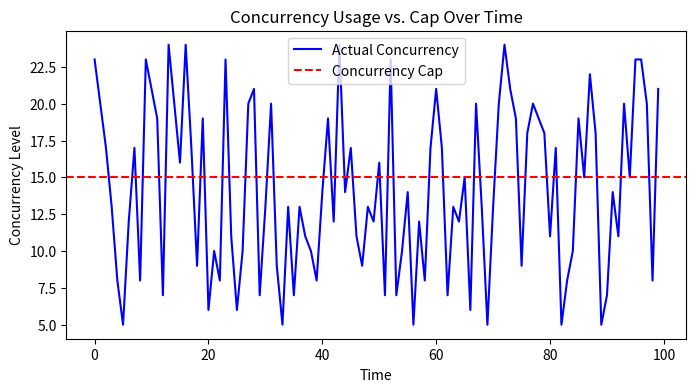
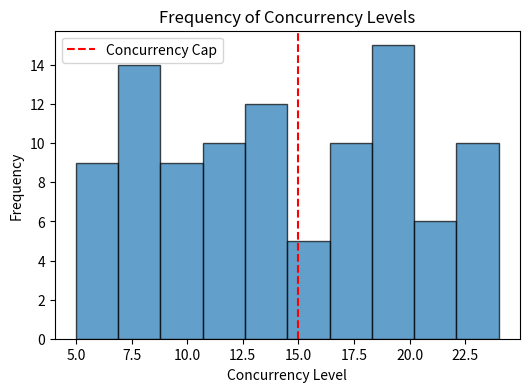
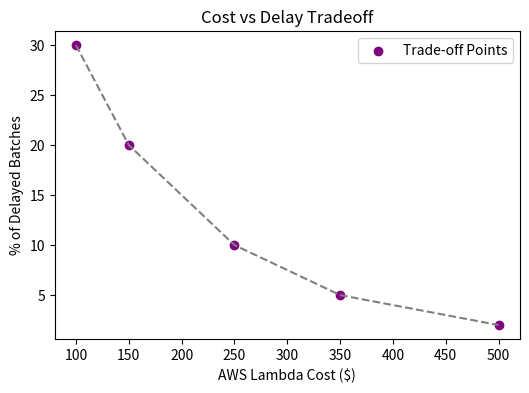
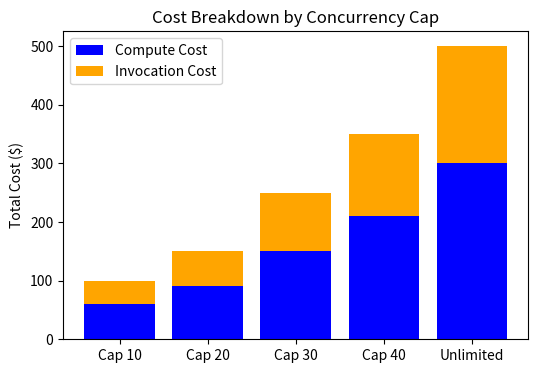

Write Python code to recreate these figures, in order.
import numpy as np
import matplotlib.pyplot as plt

# Simulated time-series data
time = np.arange(0, 100, 1)  # 100 time steps
actual_concurrency = np.random.randint(5, 25, size=len(time))  # Random usage
concurrency_cap = 15  # Fixed cap

# Time-Series Plot
plt.figure(figsize=(8, 4))
plt.plot(time, actual_concurrency, label="Actual Concurrency", color='blue')
plt.axhline(y=concurrency_cap, color='red', linestyle='--', label="Concurrency Cap")
plt.xlabel("Time")
plt.ylabel("Concurrency Level")
plt.legend()
plt.title("Concurrency Usage vs. Cap Over Time")
plt.show()

# Histogram of concurrency levels
plt.figure(figsize=(6, 4))
plt.hist(actual_concurrency, bins=10, edgecolor='black', alpha=0.7)
plt.axvline(x=concurrency_cap, color='red', linestyle='--', label="Concurrency Cap")
plt.xlabel("Concurrency Level")
plt.ylabel("Frequency")
plt.legend()
plt.title("Frequency of Concurrency Levels")
plt.show()

import seaborn as sns

# Simulated data
cost = [100, 150, 250, 350, 500]  # AWS Lambda cost at different caps
delay_percent = [30, 20, 10, 5, 2]  # % of delayed batches
concurrency_settings = ["Cap 10", "Cap 20", "Cap 30", "Cap 40", "Unlimited"]

# Scatter Plot - Cost vs Delay Tradeoff
plt.figure(figsize=(6, 4))
plt.scatter(cost, delay_percent, color='purple', label="Trade-off Points")
plt.plot(cost, delay_percent, linestyle="--", color="gray")  # Trendline
plt.xlabel("AWS Lambda Cost ($)")
plt.ylabel("% of Delayed Batches")
plt.title("Cost vs Delay Tradeoff")
plt.legend()
plt.show()

# Stacked Bar Chart - Cost Breakdown
compute_cost = [60, 90, 150, 210, 300]  # Part of total cost from execution
invocation_cost = [40, 60, 100, 140, 200]  # Cost from number of requests

fig, ax = plt.subplots(figsize=(6, 4))
ax.bar(concurrency_settings, compute_cost, label="Compute Cost", color='blue')
ax.bar(concurrency_settings, invocation_cost, bottom=compute_cost, label="Invocation Cost", color='orange')

plt.ylabel("Total Cost ($)")
plt.title("Cost Breakdown by Concurrency Cap")
plt.legend()
plt.show()
